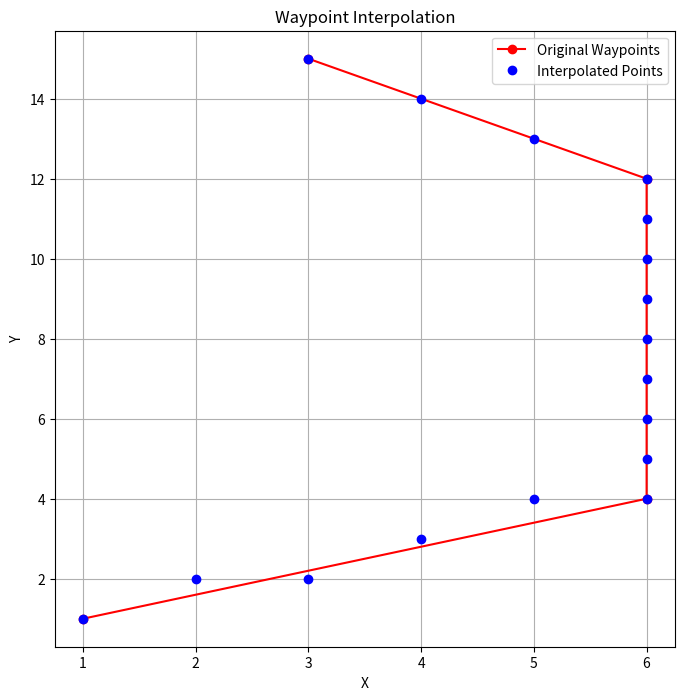

Python code for this plot:
import numpy as np
import matplotlib.pyplot as plt

def interpolate_waypoints(waypoints, step_distance=1.0):
    interpolated_points = []
    previous_point = None  # Track the last added point to avoid duplicates
    for i in range(len(waypoints) - 1):
        start = np.array(waypoints[i])
        end = np.array(waypoints[i + 1])
        # Calculate the distance and direction between the two waypoints
        distance = np.linalg.norm(end - start)
        direction = (end - start) / distance
        # Calculate the number of steps needed
        num_steps = int(distance // step_distance) + 1  # +1 to include the end point
        # Add interpolated points along the line
        for step in range(num_steps):
            interpolated_point = start + step * step_distance * direction
            rounded_point = (int(round(interpolated_point[0])), int(round(interpolated_point[1])))
            # Only add point if it's different from the last added point
            if rounded_point != previous_point:
                interpolated_points.append(rounded_point)
                previous_point = rounded_point
    # Append the last waypoint, ensuring it's not a duplicate
    last_point = (int(round(waypoints[-1][0])), int(round(waypoints[-1][1])))
    if last_point != previous_point:
        interpolated_points.append(last_point)

    return interpolated_points

def plot_waypoints_and_interpolations(waypoints, interpolated_points):
    # Unzip waypoints and interpolated points for plotting
    waypoint_x, waypoint_y = zip(*waypoints)
    interp_x, interp_y = zip(*interpolated_points)
    plt.figure(figsize=(8, 8))
    plt.plot(waypoint_x, waypoint_y, 'ro-', label="Original Waypoints")  
    plt.plot(interp_x, interp_y, 'bo', label="Interpolated Points")  
    plt.grid(True)
    plt.xlabel("X")
    plt.ylabel("Y")
    plt.title("Waypoint Interpolation")
    plt.legend()
    plt.show()

waypoints = [(1, 1), (6, 4), (6, 12),(3,15)]
step_distance = 1.0
interpolated_waypoints = interpolate_waypoints(waypoints, step_distance)

print("Interpolated Waypoints:")
for point in interpolated_waypoints:
    print(point)

# Plot the waypoints and interpolated path
plot_waypoints_and_interpolations(waypoints, interpolated_waypoints)
